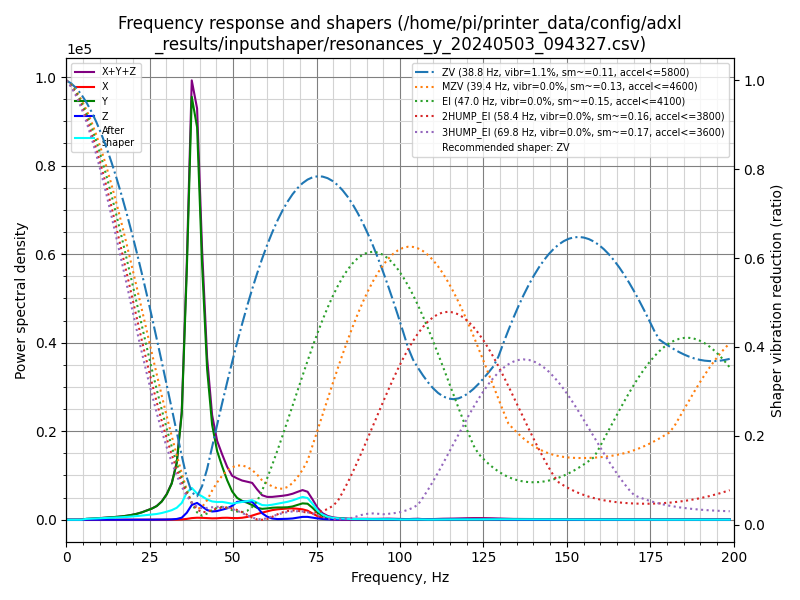

Values plotted in this chart, from the file beside it:
freq, psd_x, psd_y, psd_z, psd_xyz
0.0, 4.630e+01, 1.092e+03, 7.908e+01, 1.217e+03
1.5, 4.892e+01, 6.113e+02, 1.283e+02, 7.885e+02
3.0, 2.941e+01, 3.563e+01, 8.297e+01, 1.480e+02
4.5, 2.862e+01, 3.409e+02, 3.235e+01, 4.018e+02
6.0, 3.297e+01, 1.144e+03, 5.561e+01, 1.233e+03
7.5, 3.167e+01, 1.805e+03, 9.266e+01, 1.930e+03
9.0, 3.046e+01, 2.778e+03, 7.650e+01, 2.885e+03
10.5, 3.002e+01, 4.082e+03, 1.160e+02, 4.228e+03
12.0, 2.786e+01, 5.630e+03, 1.041e+02, 5.762e+03
13.6, 2.777e+01, 7.502e+03, 7.108e+01, 7.601e+03
15.1, 3.053e+01, 9.863e+03, 5.243e+01, 9.946e+03
16.6, 3.273e+01, 1.270e+04, 5.420e+01, 1.279e+04
18.1, 3.542e+01, 1.642e+04, 7.898e+01, 1.653e+04
19.6, 4.473e+01, 2.158e+04, 9.157e+01, 2.172e+04
21.1, 5.740e+01, 2.836e+04, 1.037e+02, 2.852e+04
22.6, 6.159e+01, 3.772e+04, 1.536e+02, 3.794e+04
24.1, 7.734e+01, 5.039e+04, 2.720e+02, 5.074e+04
25.6, 1.069e+02, 6.431e+04, 4.551e+02, 6.487e+04
27.1, 1.338e+02, 8.386e+04, 6.976e+02, 8.469e+04
28.6, 2.186e+02, 1.178e+05, 1.026e+03, 1.191e+05
30.1, 4.239e+02, 1.731e+05, 1.705e+03, 1.752e+05
31.6, 7.154e+02, 2.588e+05, 2.877e+03, 2.624e+05
33.1, 1.241e+03, 4.248e+05, 5.900e+03, 4.320e+05
34.6, 2.705e+03, 8.307e+05, 1.604e+04, 8.494e+05
36.1, 7.057e+03, 2.024e+06, 5.696e+04, 2.088e+06
37.6, 1.422e+04, 3.602e+06, 1.260e+05, 3.742e+06
39.2, 1.787e+04, 3.484e+06, 1.492e+05, 3.651e+06
40.7, 1.755e+04, 2.349e+06, 1.217e+05, 2.488e+06
42.2, 1.574e+04, 1.439e+06, 9.271e+04, 1.548e+06
43.7, 1.408e+04, 9.402e+05, 8.183e+04, 1.036e+06
45.2, 1.546e+04, 7.031e+05, 8.935e+04, 8.079e+05
46.7, 2.013e+04, 5.657e+05, 1.060e+05, 6.918e+05
48.2, 2.171e+04, 4.324e+05, 1.243e+05, 5.784e+05
49.7, 1.944e+04, 3.187e+05, 1.566e+05, 4.947e+05
51.2, 1.907e+04, 2.529e+05, 2.073e+05, 4.793e+05
52.7, 2.372e+04, 2.253e+05, 2.184e+05, 4.675e+05
54.2, 3.419e+04, 2.085e+05, 2.243e+05, 4.671e+05
55.7, 5.274e+04, 1.854e+05, 2.268e+05, 4.649e+05
57.2, 7.467e+04, 1.539e+05, 1.635e+05, 3.920e+05
58.7, 9.513e+04, 1.450e+05, 8.547e+04, 3.256e+05
60.2, 1.147e+05, 1.545e+05, 4.174e+04, 3.110e+05
61.7, 1.344e+05, 1.674e+05, 1.729e+04, 3.191e+05
63.3, 1.494e+05, 1.759e+05, 9.860e+03, 3.352e+05
64.8, 1.593e+05, 1.806e+05, 1.152e+04, 3.514e+05
66.3, 1.688e+05, 1.876e+05, 1.429e+04, 3.707e+05
67.8, 1.749e+05, 2.041e+05, 1.978e+04, 3.988e+05
69.3, 1.721e+05, 2.323e+05, 3.280e+04, 4.373e+05
70.8, 1.667e+05, 2.625e+05, 4.585e+04, 4.751e+05
72.3, 1.485e+05, 2.624e+05, 4.712e+04, 4.581e+05
73.8, 1.048e+05, 1.992e+05, 3.506e+04, 3.390e+05
75.3, 6.143e+04, 1.180e+05, 2.247e+04, 2.019e+05
76.8, 3.270e+04, 6.702e+04, 1.368e+04, 1.134e+05
78.3, 1.565e+04, 4.397e+04, 8.368e+03, 6.799e+04
79.8, 6.606e+03, 3.195e+04, 5.741e+03, 4.430e+04
81.3, 2.815e+03, 2.521e+04, 4.987e+03, 3.301e+04
82.8, 2.100e+03, 2.167e+04, 6.078e+03, 2.985e+04
84.3, 8.274e+02, 1.575e+04, 6.009e+03, 2.259e+04
85.8, 7.213e+02, 1.254e+04, 5.916e+03, 1.918e+04
87.3, 1.911e+03, 1.170e+04, 6.327e+03, 1.994e+04
88.9, 3.342e+03, 9.644e+03, 7.228e+03, 2.021e+04
... 73 more rows
